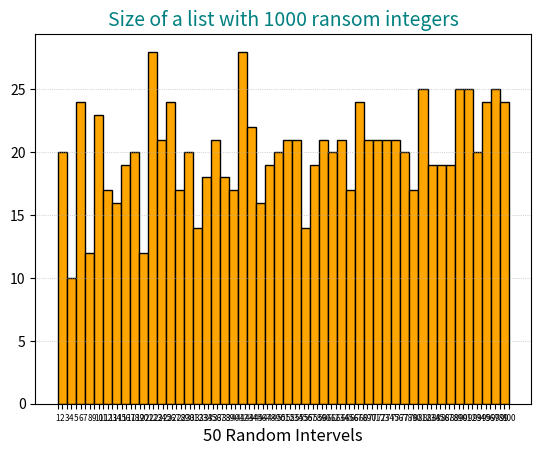

Write the Python code that produced this figure.
import sys
import random
"""import matplotlib
matplotlib.use('Agg')"""
import matplotlib.pyplot as plt

print("Python Search Path (sys.path):")
for p in sys.path:
	print(p)

print("\nSize of a string in bytes:")
message = "Hello, Bharavi!"
print(f"Size of '{message}':", sys.getsizeof(message), "bytes")

print("\nSize of a list with 1000 random integers.")
big_list = [random.randint(1, 100) for _ in range(1000)]
print("List size:", sys.getsizeof(big_list), "bytes")

plt.hist(big_list, bins=50, color='orange', edgecolor='black')
plt.grid(axis='y', linestyle=':', linewidth=0.5)

plt.title("Size of a list with 1000 ransom integers", fontsize=14, color="teal")
plt.xlabel("50 Random Intervels", fontsize=12)
plt.xticks(range(min(big_list), max(big_list)+1), fontsize=5.9)

plt.show()
#plt.savefig("output_plot.png")

"""plt.savefig(sys.stdout.buffer)
sys.stdout.flush()"""

print("\nExiting the script early using sys.exit()...")
sys.exit("Custom exit message: Done with sys task!")
print("You won't see this message.")